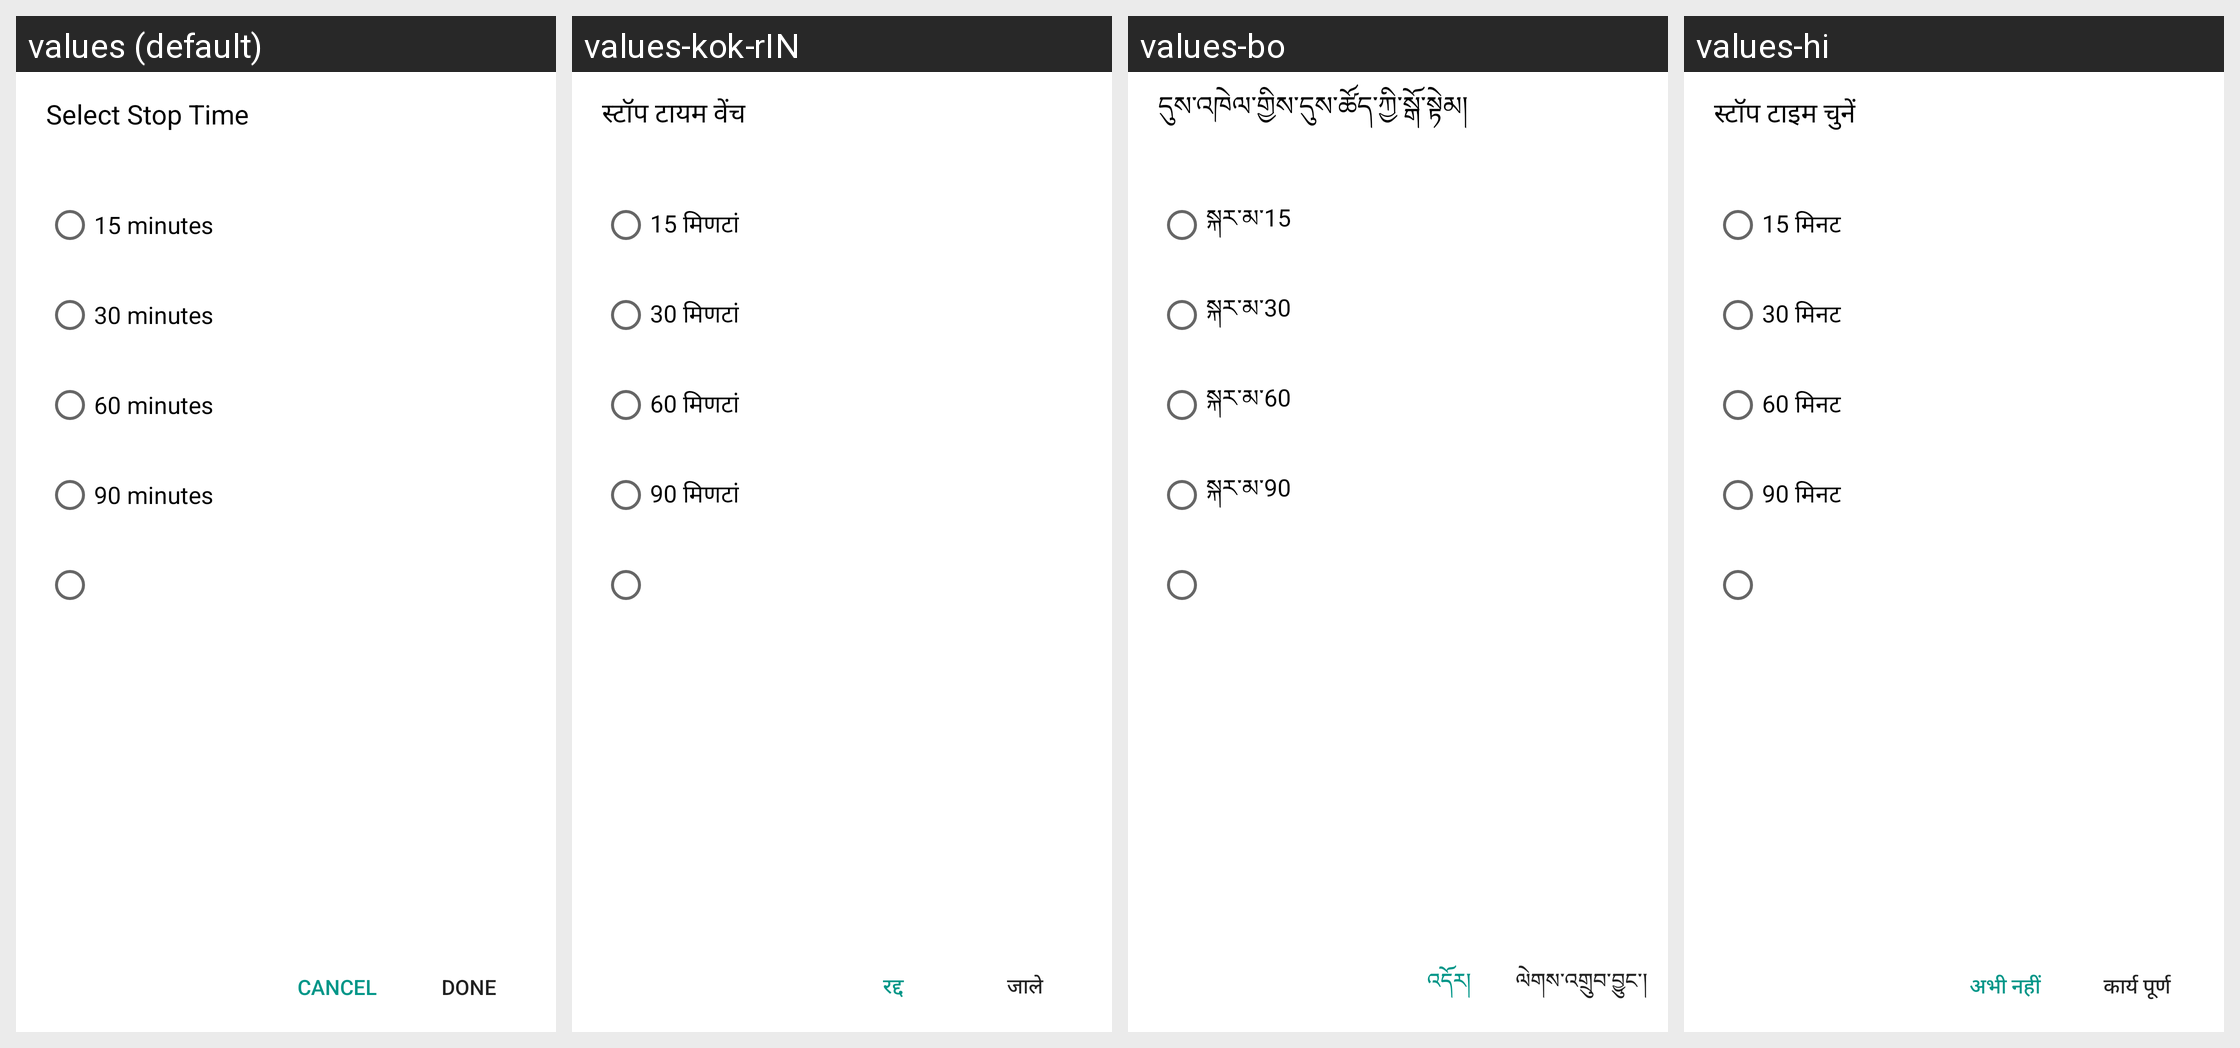

Strings drawn on this Android screen and how each of the app's shown locales translates them:
Android screen res/layout/timer_setting.xml rendered under 4 locales, left to right: values (default), values-kok-rIN, values-bo, values-hi. Device: Nexus 5 (rendered at 1080×1920; each locale shown at half size, 540×960, under a caption strip naming it); theme Theme.MaterialComponents.DayNight.NoActionBar.
Other locales in the repository, not shown: values-af, values-am, values-ar, values-as, values-be-rBY, values-bg, values-bn, values-bn-rBD, values-bs-rBA, values-ca, values-ce, values-cs, values-da, values-de, values-doi-rIN, values-el, values-en-rGB, values-es, values-es-rES, values-es-rUS, values-et-rEE, values-eu, values-eu-rES, values-fa, values-fi, values-fr, values-fr-rCA, values-gl, values-gl-rES, values-gu, values-gu-rIN, values-ha, values-hr, values-hu, values-in, values-it, values-iw, values-ja, values-ka-rGE, values-km, values-km-rKH, values-kn, values-kn-rIN, values-ko, values-lo, values-lo-rLA, values-lt, values-lv, values-mai-rIN, values-mk-rMK, values-ml, values-ml-rIN, values-mni-rIN, values-mr, values-mr-rIN, values-ms, values-ms-rMY, values-my, values-my-rZG, values-nb, values-ne, values-ne-rNP, values-nl, values-om-rET, values-or, values-or-rIN, values-pa, values-pa-rIN, values-pl, values-pt, values-pt-rBR, values-pt-rPT, values-ro, values-ru, values-si, values-si-rLK, values-sk, values-sl, values-so-rSO, values-sq, values-sq-rAL, values-sr, values-sv, values-sw, values-ta, values-ta-rIN, values-te, values-te-rIN, values-th, values-ti-rET, values-tl, values-tr, values-ug, values-uk, values-ur, values-ur-rPK, values-vi, values-zh-rCN, values-zh-rHK, values-zh-rTW, values-zu.
Strings drawn on this screen, with the default value and each locale's value (text and hints the layout hard-codes, and strings that could not be matched under every locale, appear in the picture but are not listed):

timed_setting
  values: Select Stop Time
  values-kok-rIN: स्टॉप टायम वेंच
  values-bo: དུས་འཁེལ་གྱིས་དུས་ཚོད་ཀྱི་སྒོ་སྟེམ།
  values-hi: स्टॉप टाइम चुनें

fifty_min
  values: 15 minutes
  values-kok-rIN: 15 मिणटां
  values-bo: སྐར་མ་15
  values-hi: 15 मिनट

theirty_min
  values: 30 minutes
  values-kok-rIN: 30 मिणटां
  values-bo: སྐར་མ་30
  values-hi: 30 मिनट

sixty_min
  values: 60 minutes
  values-kok-rIN: 60 मिणटां
  values-bo: སྐར་མ་60
  values-hi: 60 मिनट

ninety_min
  values: 90 minutes
  values-kok-rIN: 90 मिणटां
  values-bo: སྐར་མ་90
  values-hi: 90 मिनट

done
  values: Done
  values-kok-rIN: जाले
  values-bo: ལེགས་འགྲུབ་བྱུང་།
  values-hi: कार्य पूर्ण

cancel
  values: Cancel
  values-kok-rIN: रद्द
  values-bo: འདོར།
  values-hi: अभी नहीं
